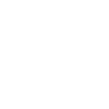
t = 0.00 s
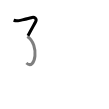
t = 1.50 s
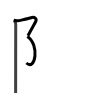
t = 2.75 s
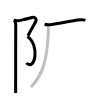
t = 4.25 s
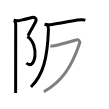
t = 5.50 s
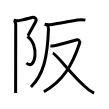
t = 7.00 s

The animated SVG that drew these frames (rendered in a browser with its animation timeline set to each time). Animation: 7 SMIL elements (animate=7); one cycle of 7.00 s.

<svg width="109px" height="109px" viewBox="0 0 px 109px" xmlns="http://www.w3.org/2000/svg" xmlns:xlink="http://www.w3.org/1999/xlink" xml:space="preserve" version="1.1"  baseProfile="full">
<path d="M13.62,20.25c1.75,0.64,3.59,0.74,5.37,0.34c4.88-1.09,10.18-2.17,12.17-2.87c3.4-1.2,6.08,1.04,4.45,4.07c-1.34,2.5-4.5,7.97-7.65,13.94" style="fill:none;stroke:black;stroke-width:3;opacity:0">
  <animate attributeType="CSS" attributeName="opacity" from="0" to="1" begin="0s" dur="1s" repeatCount="0" fill="freeze" />
</path>
<path d="M27.35,36.5c12.56,8.33,8.02,34.88-0.93,26.5" style="fill:none;stroke:black;stroke-width:3;opacity:0">
  <animate attributeType="CSS" attributeName="opacity" from="0" to="1" begin="1s" dur="1s" repeatCount="0" fill="freeze" />
</path>
<path d="M14.62,21.25c0.88,0.88,1.1,1.92,1.1,3.25c0,0.81-0.06,38.88-0.08,58.25c-0.01,5.08-0.01,8.87-0.01,10.37" style="fill:none;stroke:black;stroke-width:3;opacity:0">
  <animate attributeType="CSS" attributeName="opacity" from="0" to="1" begin="2s" dur="1s" repeatCount="0" fill="freeze" />
</path>
<path d="M44.56,24.24c2.51,0.67,5.02,0.63,7.56,0.23c8.38-1.34,16.38-2.96,25.14-4.39c2.76-0.45,5.41-0.71,8.11,0.02" style="fill:none;stroke:black;stroke-width:3;opacity:0">
  <animate attributeType="CSS" attributeName="opacity" from="0" to="1" begin="3s" dur="1s" repeatCount="0" fill="freeze" />
</path>
<path d="M47.37,25.43c0.85,0.85,1.15,1.95,1.09,3.77c-0.96,29.05-5.34,45.93-17.49,57.76" style="fill:none;stroke:black;stroke-width:3;opacity:0">
  <animate attributeType="CSS" attributeName="opacity" from="0" to="1" begin="4s" dur="1s" repeatCount="0" fill="freeze" />
</path>
<path d="M50.45,45.69c1.89,0.51,4.38,0.05,6.25-0.43c4.98-1.28,15.98-4.32,19.46-5.31c2.23-0.63,4.26,0.91,3.37,3.59C71.89,66.32,62,81.75,43.85,91.76" style="fill:none;stroke:black;stroke-width:3;opacity:0">
  <animate attributeType="CSS" attributeName="opacity" from="0" to="1" begin="5s" dur="1s" repeatCount="0" fill="freeze" />
</path>
<path d="M52.74,53.13c3.62,0.88,17.82,20.43,31.05,32.34c3.01,2.97,6.44,5.84,10.29,7.61" style="fill:none;stroke:black;stroke-width:3;opacity:0">
  <animate attributeType="CSS" attributeName="opacity" from="0" to="1" begin="6s" dur="1s" repeatCount="0" fill="freeze" />
</path>
</svg>
